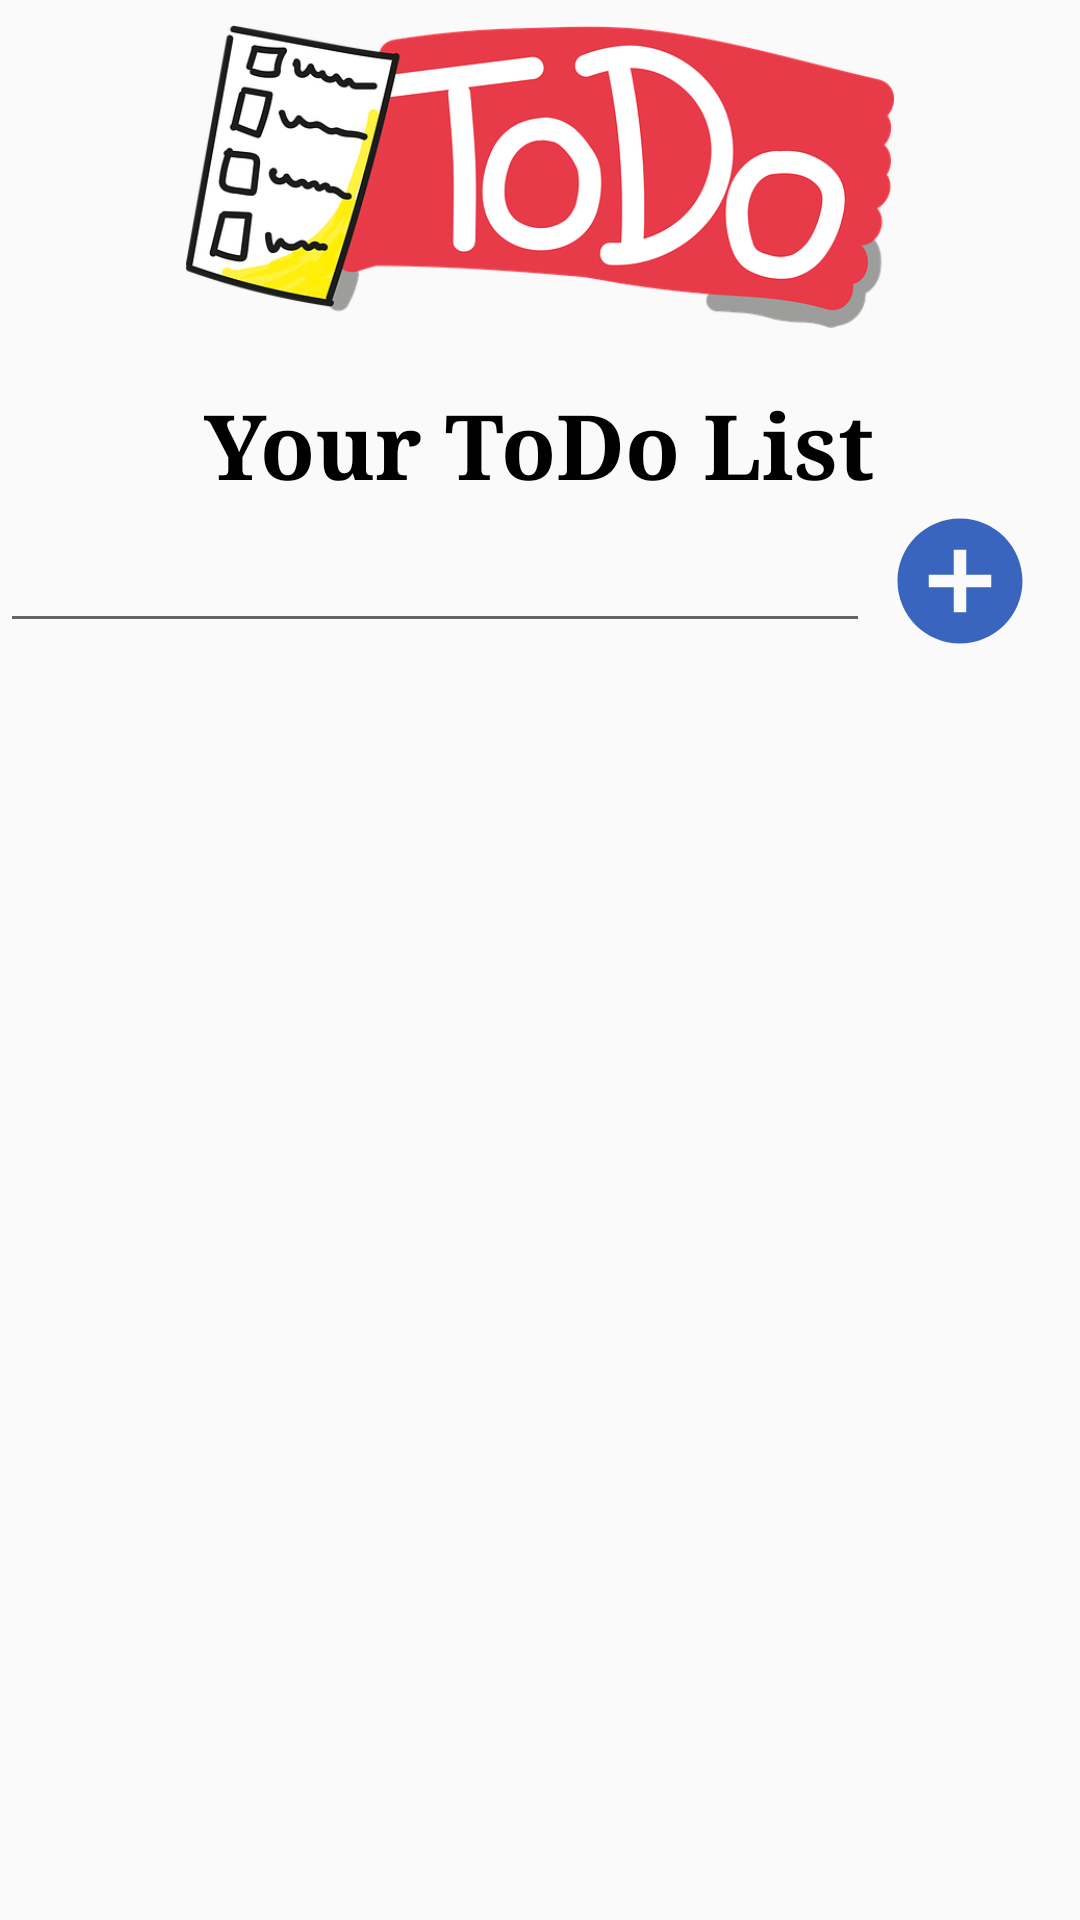

Reconstruct the res/layout file that produces this screen, plus the resources it refers to.
<!-- AndroidManifest.xml: application theme AppTheme -->
<!-- res/layout/activity_category.xml -->
<?xml version="1.0" encoding="utf-8"?>
<LinearLayout
    android:id="@+id/mainCategoryLayout"
    xmlns:android="http://schemas.android.com/apk/res/android"
    xmlns:app="http://schemas.android.com/apk/res-auto"
    xmlns:tools="http://schemas.android.com/tools"
    android:layout_width="match_parent"
    android:layout_height="match_parent"
    tools:context=".MainActivity"
    android:orientation="vertical"
    android:gravity="center_horizontal">

    <ImageView
        android:id="@+id/imgMain"
        android:layout_width="match_parent"
        android:layout_height="118dp"
        android:src="@drawable/bacground"/>

    <TextView
        android:id="@+id/txtTittle"
        android:layout_width="wrap_content"
        android:layout_height="wrap_content"
        android:layout_marginTop="10dp"
        android:fontFamily="serif"
        android:text="Your ToDo List"
        android:textColor="#000000"
        android:textSize="30dp"
        android:textStyle="bold" />
    <androidx.core.widget.NestedScrollView
        android:id="@+id/toDoScroll"
        android:layout_width="match_parent"
        android:layout_height="wrap_content">
        <LinearLayout
            android:id="@+id/toDoLayout"
            android:layout_width="match_parent"
            android:layout_height="match_parent"
            android:gravity="center_horizontal"
            android:orientation="vertical">
        </LinearLayout>
    </androidx.core.widget.NestedScrollView>
    <LinearLayout
        android:id="@+id/addToDoLayout"
        android:layout_width="match_parent"
        android:layout_height="wrap_content"
        android:gravity="center"
        android:orientation="horizontal">

        <EditText
            android:id="@+id/newToDo"
            android:layout_width="wrap_content"
            android:layout_height="wrap_content"
            android:layout_weight="1"
            android:inputType="textMultiLine"
            android:tooltipText="Add"
            android:layout_marginRight="5dp"/>

        <Button
            android:id="@+id/btnAddToDo"
            android:layout_width="50dp"
            android:layout_height="50dp"
            android:background="@drawable/add_btn"
            android:padding="5dp"
            android:gravity="center"
            android:layout_marginRight="15dp"/>
    </LinearLayout>
</LinearLayout>
<!-- resources referenced by this layout -->
<resources>
  <!-- drawable add_btn (drawable) -->
  <vector android:alpha="0.83" android:height="24dp"
      android:tint="#1046B2" android:viewportHeight="24"
      android:viewportWidth="24" android:width="24dp" xmlns:android="http://schemas.android.com/apk/res/android">
      <path android:fillColor="@android:color/white" android:pathData="M12,2C6.48,2 2,6.48 2,12s4.48,10 10,10 10,-4.48 10,-10S17.52,2 12,2zM17,13h-4v4h-2v-4L7,13v-2h4L11,7h2v4h4v2z"/>
  </vector>
  <!-- drawable bacground: png bitmap (drawable, 96835 bytes) -->
  <style name="AppTheme" parent="Theme.AppCompat.Light.NoActionBar">
          
          <item name="colorPrimary">@color/colorPrimary</item>
          <item name="colorPrimaryDark">@color/colorPrimaryDark</item>
          <item name="colorAccent">@color/colorAccent</item>
      </style>
  <color name="colorPrimary">#6200EE</color>
  <color name="colorPrimaryDark">#3700B3</color>
  <color name="colorAccent">#03DAC5</color>
</resources>
